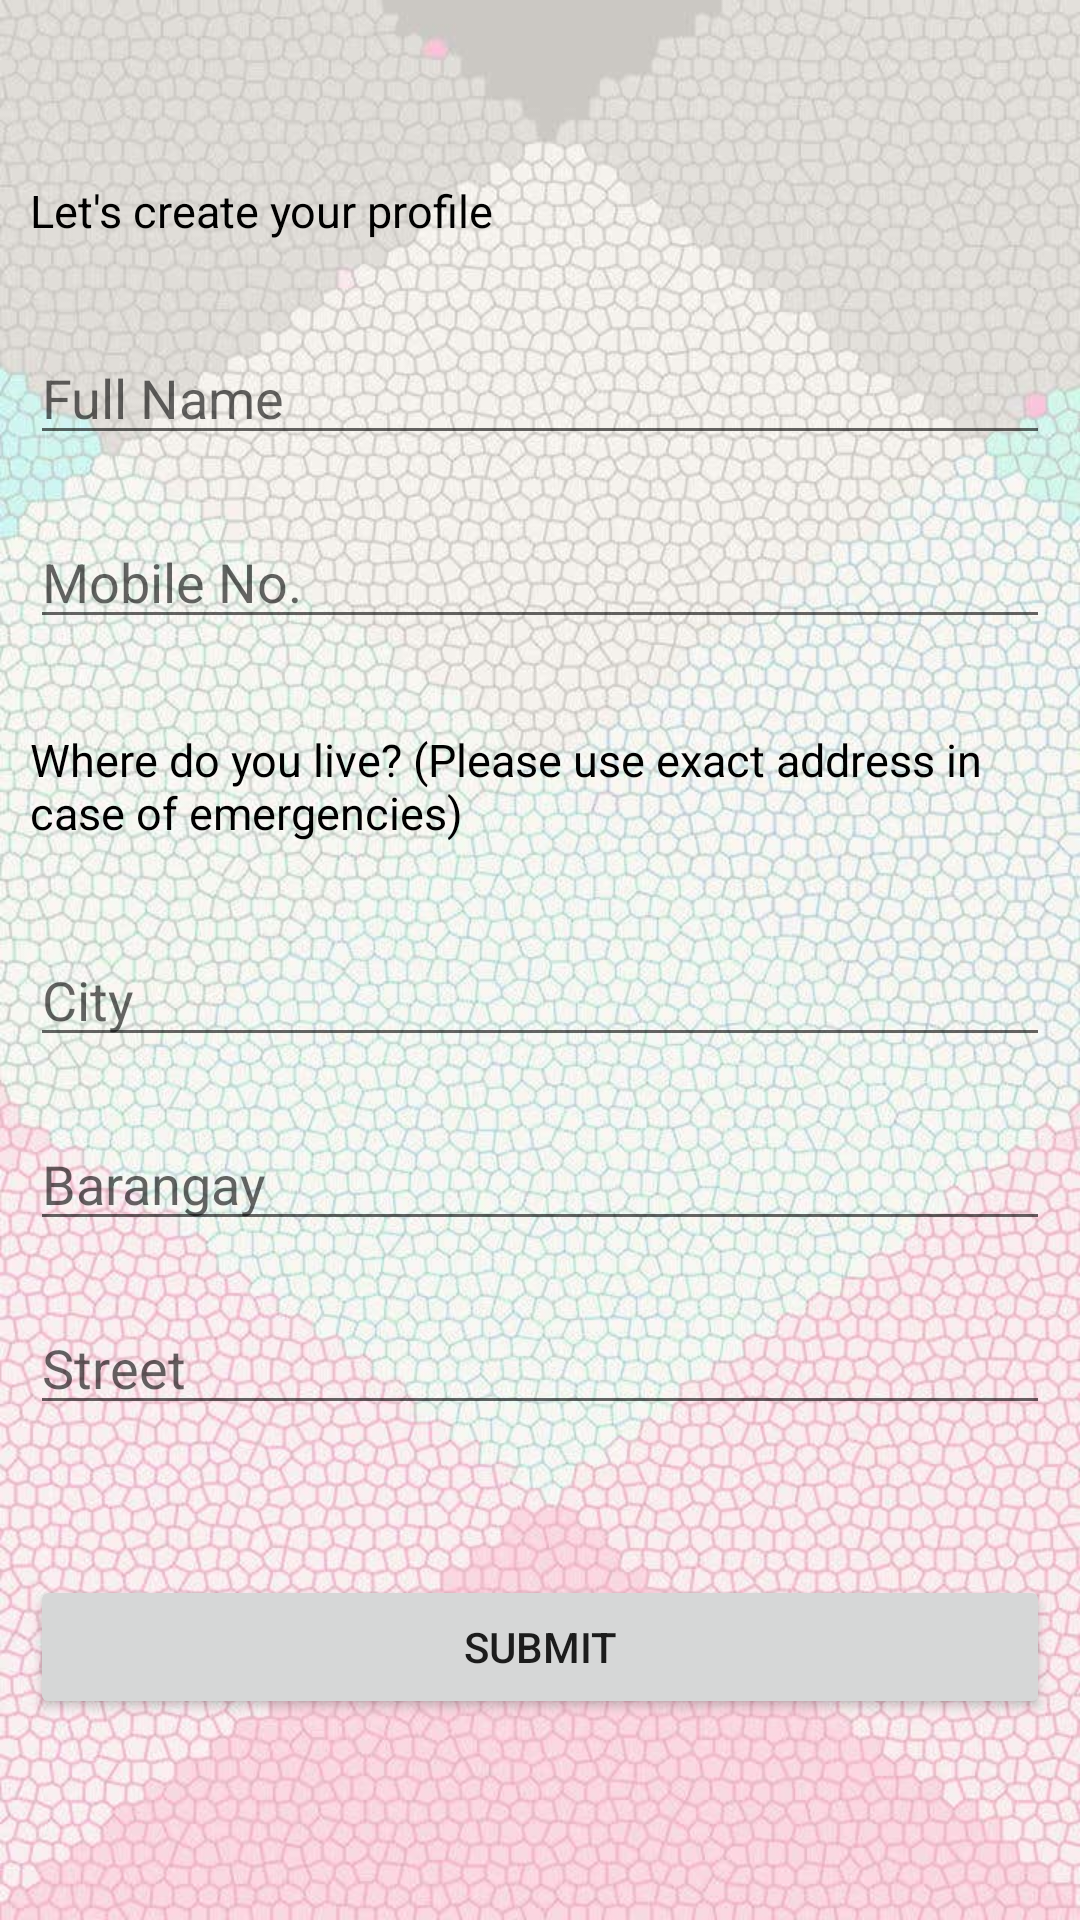

Here is an Android app screen rendered from its layout file. Give the layout XML and the strings, colors and styles it references.
<!-- AndroidManifest.xml: application theme Theme.ZCalamityAppVer15 -->
<!-- res/layout/activity_resident.xml -->
<?xml version="1.0" encoding="utf-8"?>
<RelativeLayout xmlns:android="http://schemas.android.com/apk/res/android"
    xmlns:app="http://schemas.android.com/apk/res-auto"
    xmlns:tools="http://schemas.android.com/tools"
    android:layout_width="match_parent"
    android:layout_height="match_parent"
    android:padding="10dp"
    android:background="@drawable/bg"
    tools:context=".ResidentActivity">

    <TextView
        android:id="@+id/txt"
        android:layout_width="match_parent"
        android:layout_height="wrap_content"
        android:text="Let's create your profile"
        android:textColor="@color/black"
        android:layout_marginTop="50dp"
        android:textSize="15dp"/>

    <EditText
        android:id="@+id/un"
        android:layout_width="match_parent"
        android:layout_height="wrap_content"
        android:layout_below="@+id/txt"
        android:layout_marginTop="30dp"
        android:hint="Full Name"
        android:inputType="textPersonName" />
    <EditText
        android:id="@+id/mn"
        android:layout_width="match_parent"
        android:layout_height="wrap_content"
        android:layout_marginTop="20dp"
        android:hint="Mobile No."
        android:inputType="number"
        android:layout_below="@+id/un"/>
    <TextView
        android:id="@+id/txt1"
        android:layout_width="match_parent"
        android:layout_height="wrap_content"
        android:text="Where do you live? (Please use exact address in case of emergencies)"
        android:textSize="15dp"
        android:layout_marginTop="30dp"
        android:textColor="@color/black"
        android:layout_below="@+id/mn"/>
    <EditText
        android:id="@+id/city"
        android:layout_width="match_parent"
        android:layout_height="wrap_content"
        android:layout_marginTop="30dp"
        android:hint="City"
        android:layout_below="@+id/txt1"/>
    <EditText
        android:id="@+id/brngy"
        android:layout_width="match_parent"
        android:layout_height="wrap_content"
        android:layout_marginTop="20dp"
        android:hint="Barangay"
        android:layout_below="@+id/city"/>
    <EditText
        android:id="@+id/street"
        android:layout_width="match_parent"
        android:layout_height="wrap_content"
        android:layout_marginTop="20dp"
        android:hint="Street"
        android:layout_below="@+id/brngy"/>
    <Button
        android:id="@+id/btnSubmit"
        android:layout_width="match_parent"
        android:layout_height="wrap_content"
        android:layout_marginTop="50dp"
        android:text="Submit"
        android:layout_below="@+id/street"/>

</RelativeLayout>
<!-- resources referenced by this layout -->
<resources>
  <!-- drawable bg: jpg bitmap (drawable, 118034 bytes) -->
  <style name="Theme.ZCalamityAppVer15" parent="Theme.MaterialComponents.DayNight.DarkActionBar">
          
          <item name="colorPrimary">@color/purple_500</item>
          <item name="colorPrimaryVariant">@color/purple_700</item>
          <item name="colorOnPrimary">@color/white</item>
          
          <item name="colorSecondary">@color/teal_200</item>
          <item name="colorSecondaryVariant">@color/teal_700</item>
          <item name="colorOnSecondary">@color/black</item>
          
          <item name="android:statusBarColor" tools:targetApi="l">?attr/colorPrimaryVariant</item>
          
      </style>
  <!-- not gathered from this repository: default colours our renderer supplied (Android Studio template values) -->
  <color name="purple_500">#FF6200EE</color>
  <color name="purple_700">#FF3700B3</color>
  <color name="teal_200">#FF03DAC5</color>
  <color name="teal_700">#FF018786</color>
  <color name="black">#FF000000</color>
  <color name="white">#FFFFFFFF</color>
</resources>
